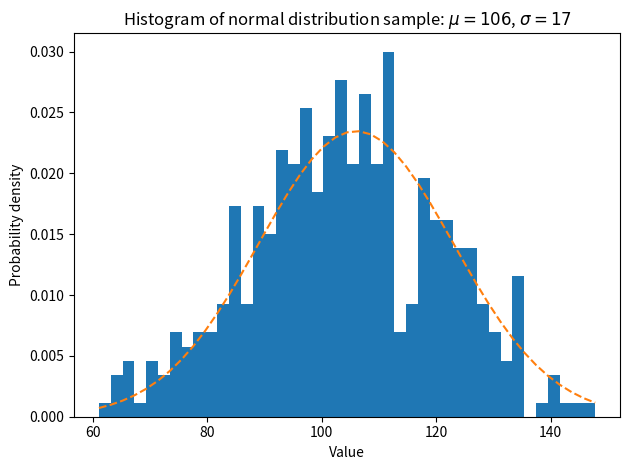

Recreate this plot in Python.
import matplotlib.pyplot as plt
import numpy as np

rng = np.random.default_rng(19680801)

# example data
mu = 106  # mean of distribution
sigma = 17  # standard deviation of distribution
x = rng.normal(loc=mu, scale=sigma, size=420)

num_bins = 42

fig, ax = plt.subplots()

# the histogram of the data
n, bins, patches = ax.hist(x, num_bins, density=True)

# add a 'best fit' line
y = ((1 / (np.sqrt(2 * np.pi) * sigma)) *
     np.exp(-0.5 * (1 / sigma * (bins - mu))**2))
ax.plot(bins, y, '--')
ax.set_xlabel('Value')
ax.set_ylabel('Probability density')
ax.set_title('Histogram of normal distribution sample: '
             fr'$\mu={mu:.0f}$, $\sigma={sigma:.0f}$')

# Tweak spacing to prevent clipping of ylabel
fig.tight_layout()
plt.show()
